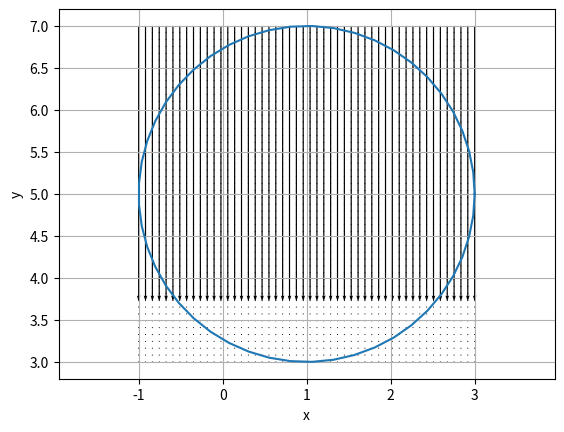

The matplotlib source for this figure:
import numpy as np
import matplotlib.pyplot as plt
from mpl_toolkits.mplot3d import Axes3D
from mpl_toolkits.mplot3d.art3d import Poly3DCollection



def calc_F(x, y):
    return (x**5 + 3*y, 2*x - np.exp(y**3))



def calc_C():
    theta_rad = np.linspace(0, 2*np.pi)
    r = 2
    return (r*np.cos(theta_rad) + 1, r*np.sin(theta_rad) + 5)



x = np.linspace(-1, 3)
y = np.linspace(3, 7)
X, Y = np.meshgrid(x, y)

F = calc_F(X, Y)



plt.plot(*calc_C())
plt.quiver(X, Y, *F,)
plt.xlabel('x')
plt.ylabel('y')
plt.axis('equal')
plt.grid(True)



